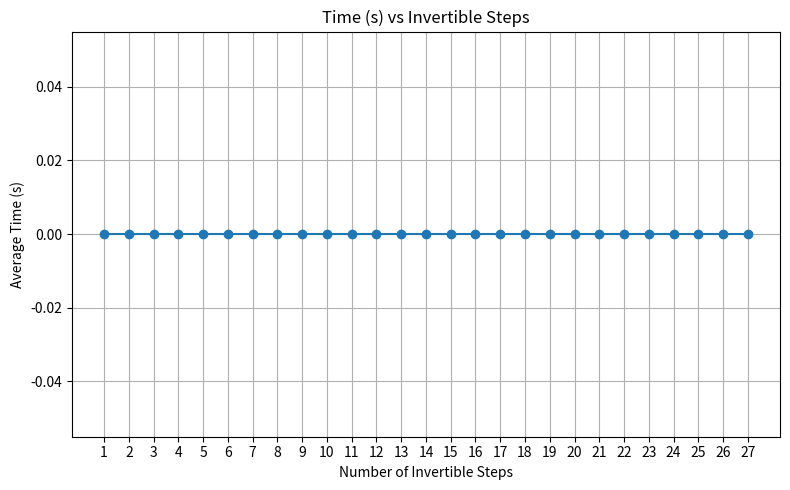
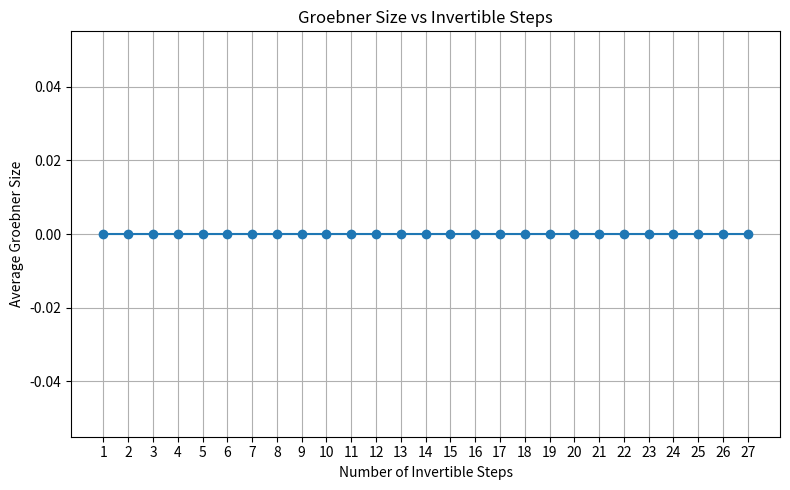
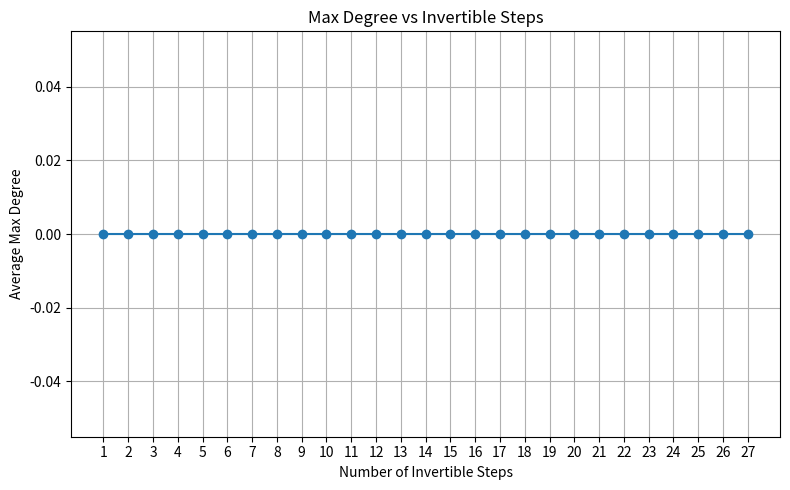
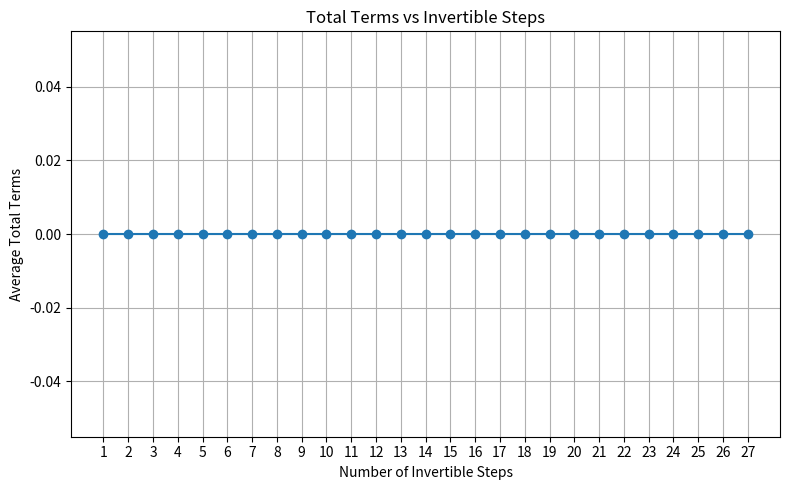

Here is the Python script that generated these plots, in order:
import os
import matplotlib.pyplot as plt

# ================== USER PARAMETERS =====================
BASE_DIR = "/home/aubrey/PycharmProjects/PythonProject/back_ward_test_data"
RESULTS_PREFIX = "results_steps_"
DATASET_SIZE = 50  # always divide by 50

INVERTIBLE_STEPS_RANGE = range(1, 28)
x_values = list(INVERTIBLE_STEPS_RANGE)

# ================== INITIALIZE DATA =====================
avg_time = []
avg_size = []
avg_deg = []
avg_terms = []

# ================== PROCESS FILES =======================
for steps in x_values:
    file_path = os.path.join(BASE_DIR, f"{RESULTS_PREFIX}{steps}.txt")

    total_time = 0
    total_size = 0
    total_deg = 0
    total_terms = 0

    if not os.path.isfile(file_path):
        print(f"Warning: {file_path} does not exist, skipping.")
        avg_time.append(0)
        avg_size.append(0)
        avg_deg.append(0)
        avg_terms.append(0)
        continue

    with open(file_path, "r") as f:
        next(f)  # skip header
        for line in f:
            line = line.strip()
            if not line:
                continue
            parts = line.split(",")

            # handle TIMEOUT rows or malformed rows
            try:
                t = float(parts[0])
                s = float(parts[1])
                d = float(parts[2])
                terms = float(parts[3])

                # ignore negative times (possible data errors)
                if t < 0:
                    t = 0

            except (ValueError, IndexError):
                # TIMEOUT or bad row → treat time as 0, but still count others if numeric
                t = 0
                s = float(parts[1]) if len(parts) > 1 and parts[1] else 0
                d = float(parts[2]) if len(parts) > 2 and parts[2] else 0
                terms = float(parts[3]) if len(parts) > 3 and parts[3] else 0

            total_time += t
            total_size += s
            total_deg += d
            total_terms += terms

    # strict average by dataset size
    avg_time.append(total_time / DATASET_SIZE)
    avg_size.append(total_size / DATASET_SIZE)
    avg_deg.append(total_deg / DATASET_SIZE)
    avg_terms.append(total_terms / DATASET_SIZE)

# ================== PLOTTING ============================
metrics = {
    "Time (s)": avg_time,
    "Groebner Size": avg_size,
    "Max Degree": avg_deg,
    "Total Terms": avg_terms
}

for i, (label, data) in enumerate(metrics.items(), 1):
    plt.figure(i, figsize=(8, 5))
    plt.plot(x_values, data, marker='o', linestyle='-', color='tab:blue')
    plt.xlabel("Number of Invertible Steps")
    plt.ylabel(f"Average {label}")
    plt.title(f"{label} vs Invertible Steps")
    plt.xticks(x_values)
    plt.grid(True)
    plt.tight_layout()
    plt.show()
